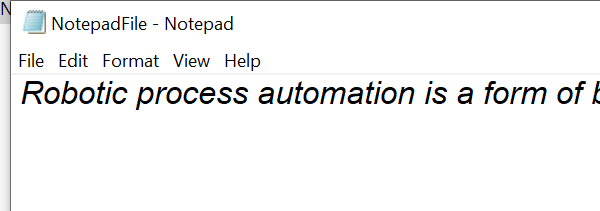
Workflow: InputActionsAndMethods_GetNotepadText

Step 1: Open Application 'notepad.exe NotepadFile' on the element in window 'NotepadFile - Notepad' (notepad.exe)

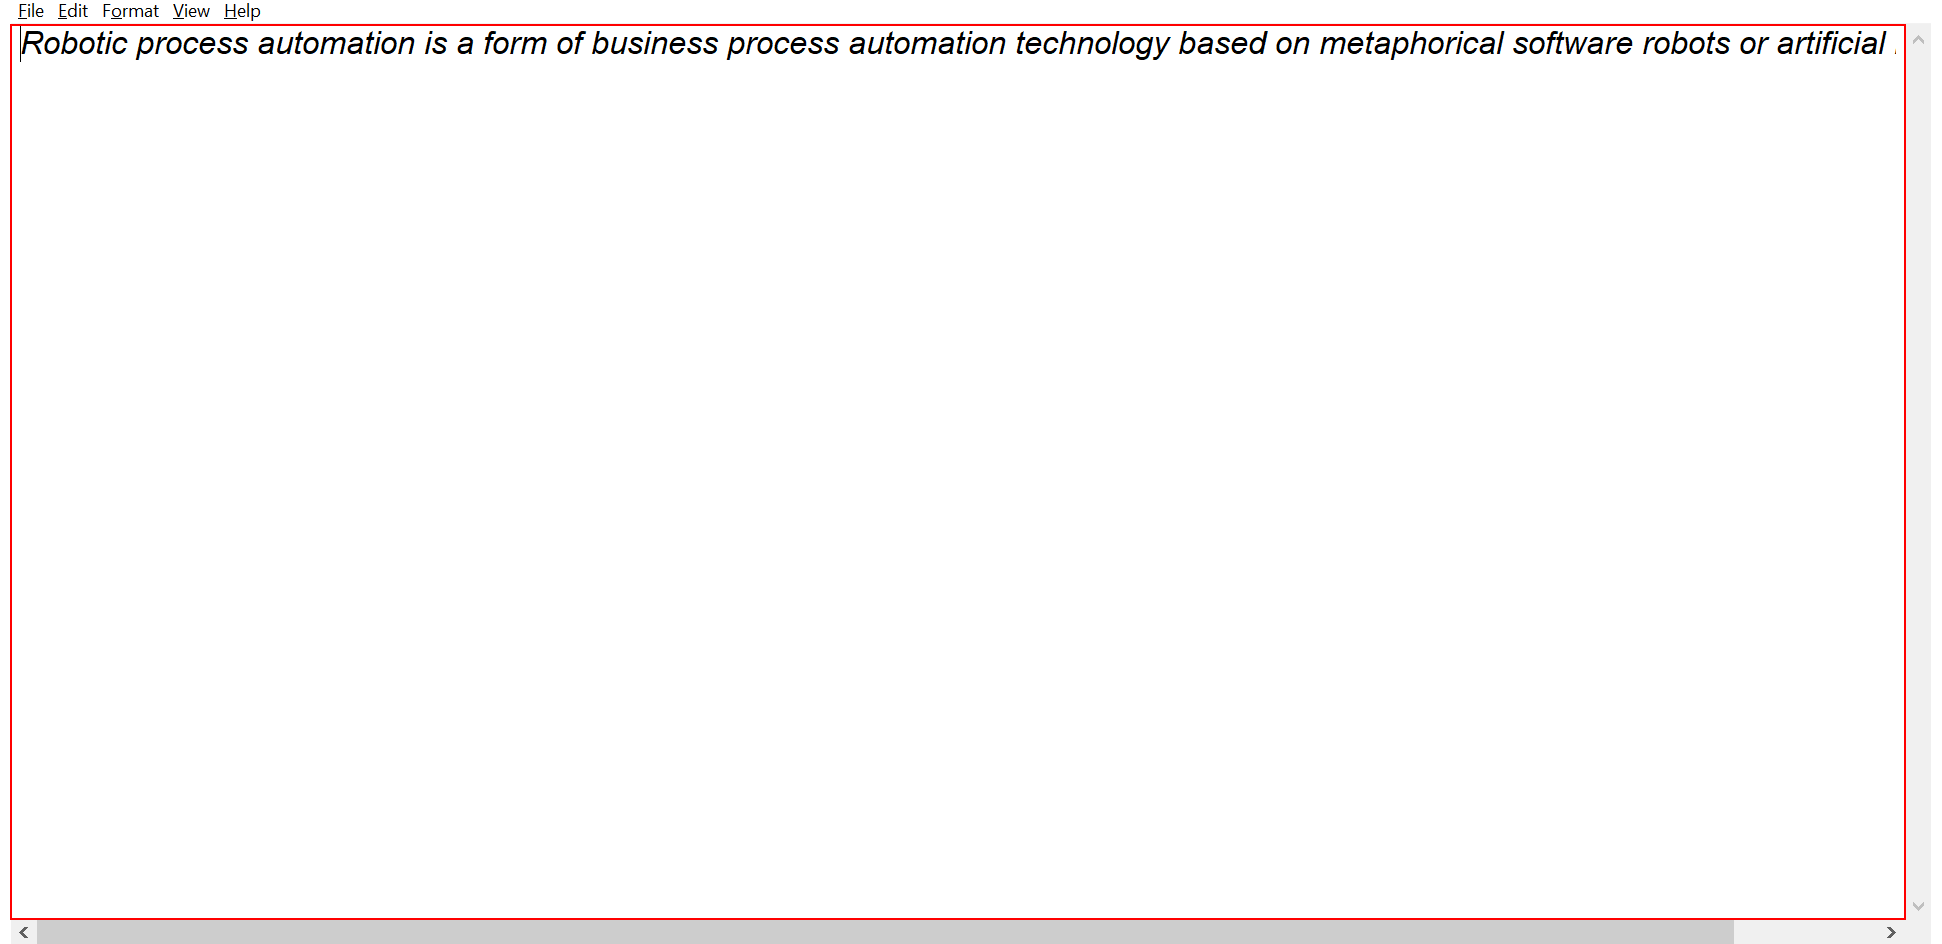
Step 2: get-text from the editable text 'Text Editor'

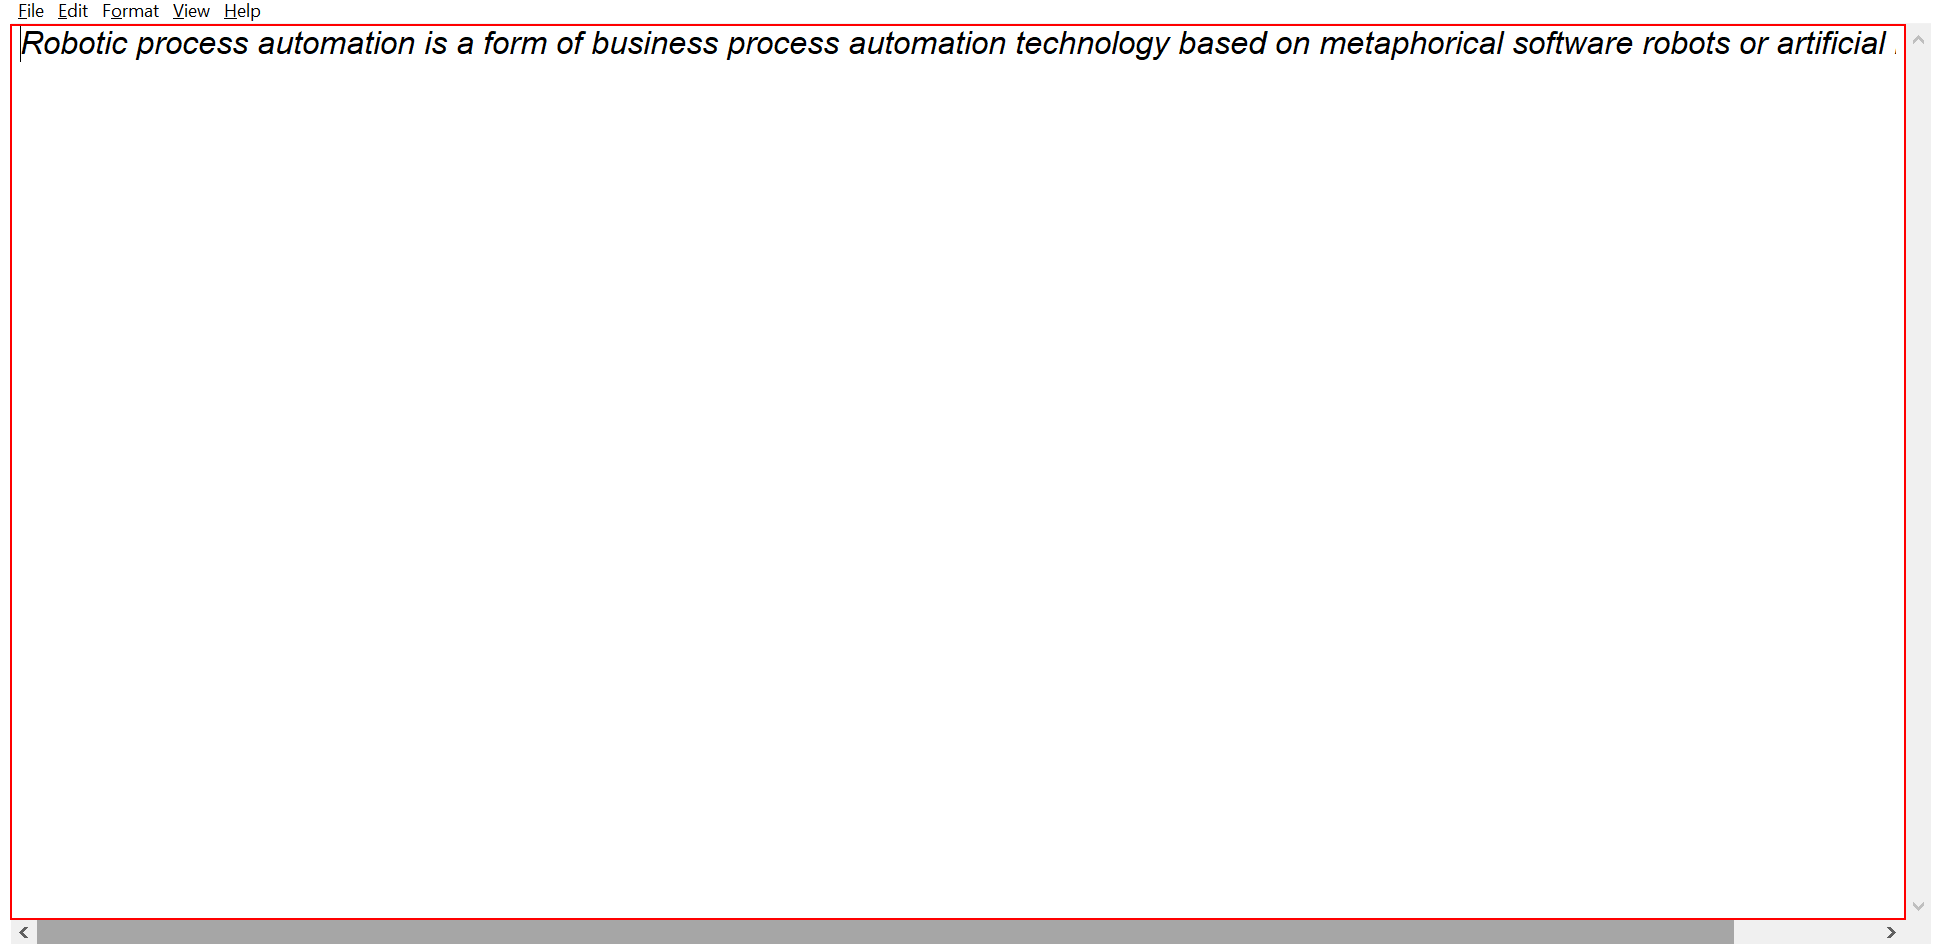
Step 3: Close Application 'editable text' on the editable text 'Text Editor'